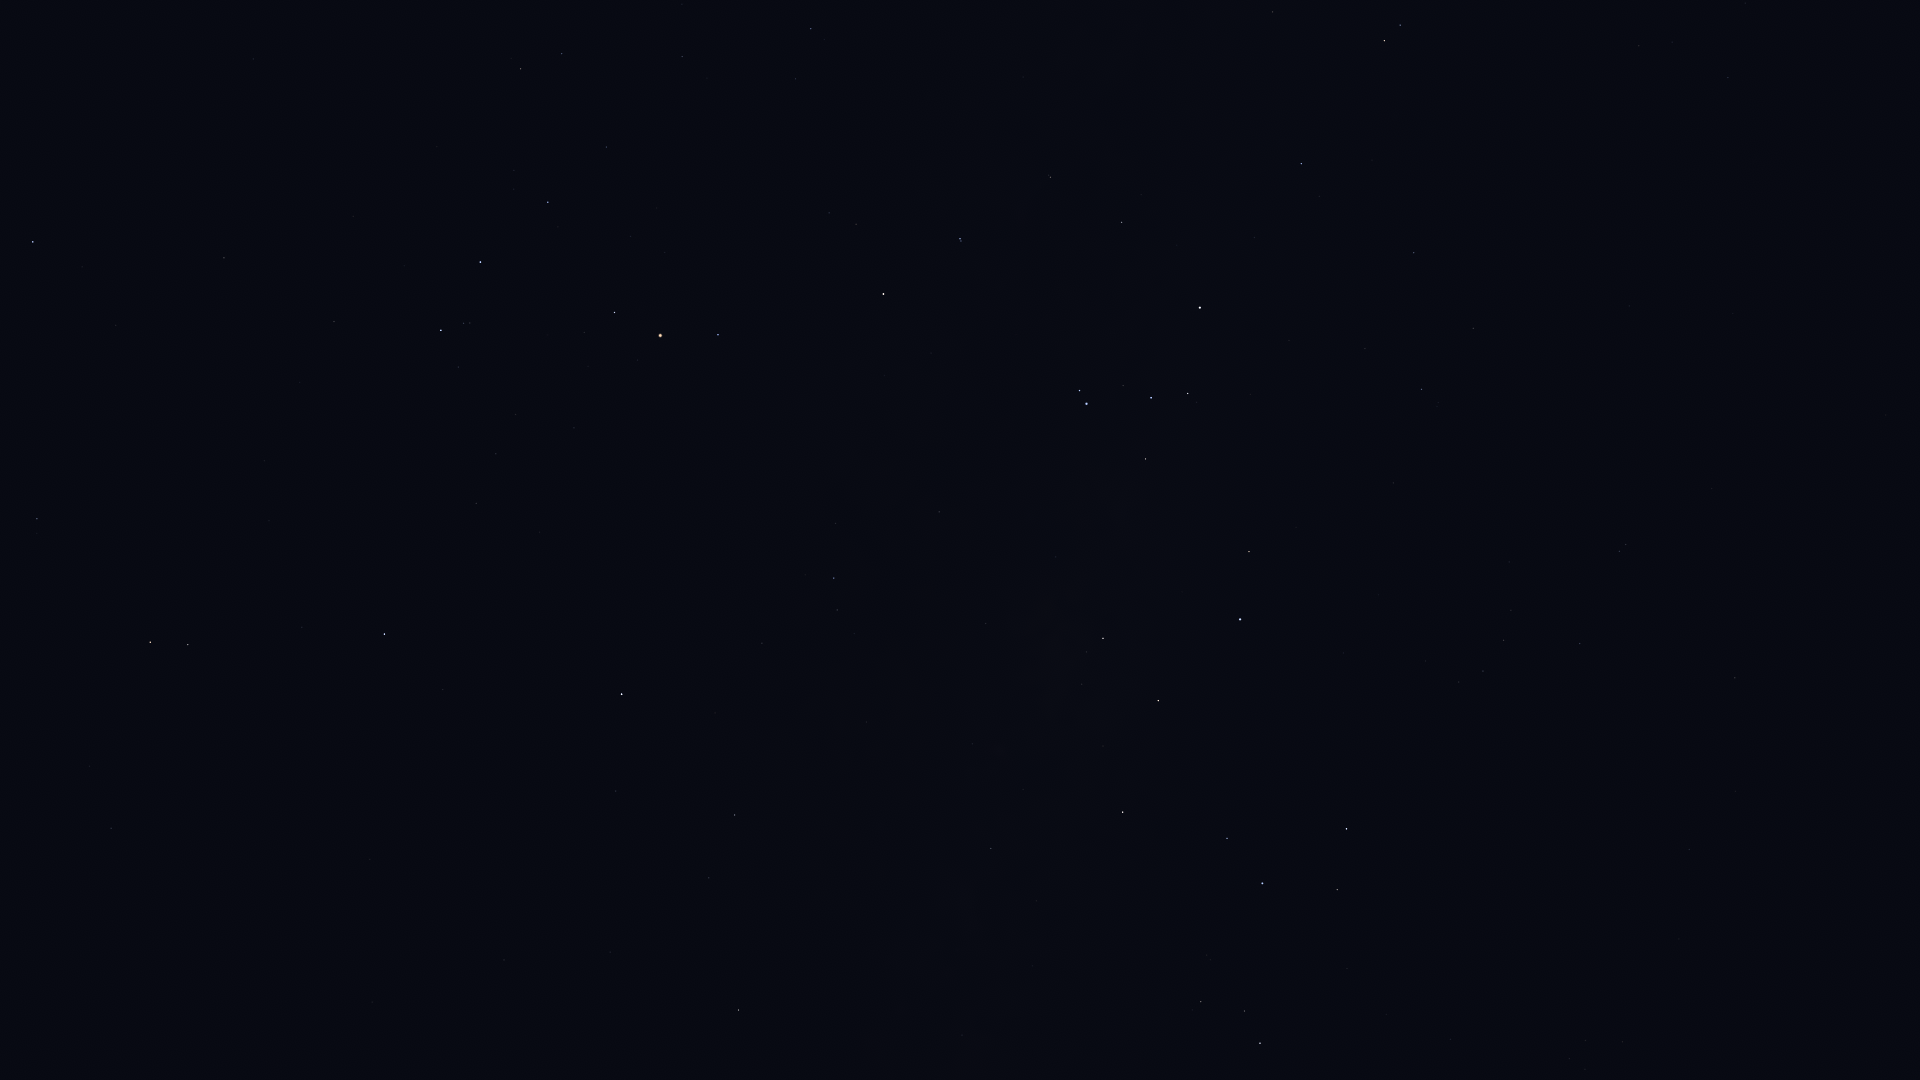

The file beside this chart, header and first rows:
Star_ID, Name, X, Y
17847, Atlas, 845, 693
74785, Zubeneschamali, 33, 242
76333, Zubenelhakrabi, 224, 258
77516, HIP 77516, 37, 519
77634, HIP 77634, 682, 56
77853, HIP 77853, 334, 321
78104, Iklil, 606, 147
78265, Fang, 548, 202
78384, HIP 78384, 811, 29
78401, Dschubba, 480, 262
78820, Acrab, 441, 330
78970, HIP 78970, 796, 82
79374, Jabbah, 458, 367
79431, Sharjah, 449, 380
79593, Yed Prior, 150, 642
79882, Yed Posterior, 188, 644
80112, Alniyat, 614, 312
80687, Timir, 403, 544
80763, Antares, 660, 335
80883, Marfik, 111, 828
81022, Rosalíadecastro, 118, 840
81266, Paikauhale, 718, 335
82396, Larawag, 883, 294
82514, Xamidimura, 960, 239
82545, Pipirima, 961, 241
82671, HIP 82671, 1049, 175
83547, Rapeto, 1099, 195
84012, Sabik, 621, 694
84143, HIP 84143, 1121, 222
84405, Guniibuu, 835, 523
84787, Inquill, 1242, 153
84880, HIP 84880, 616, 791
85258, HIP 85258, 1384, 41
85267, HIP 85267, 1400, 25
85696, Lesath, 1079, 390
85755, HIP 85755, 854, 633
85792, HIP 85792, 1301, 164
85927, Shaula, 1086, 404
86228, Sargas, 1200, 308
86263, HIP 86263, 735, 815
86565, HIP 86565, 709, 878
86796, Cervantes, 1372, 160
87072, HIP 87072, 986, 623
87261, Fuyue, 1145, 459
88048, HIP 88048, 738, 1010
88414, Pincoya, 1062, 665
88635, Alnasl, 1103, 638
88670, HIP 88670, 748, 1068
88714, HIP 88714, 1414, 253
89341, Polis, 991, 848
89931, Kaus Media, 1158, 701
90004, Alasia, 884, 1060
90098, HIP 90098, 1639, 46
90185, Kaus Australis, 1240, 619
90422, HIP 90422, 1421, 389
90496, Kaus Borealis, 1123, 812
90568, HIP 90568, 1473, 328
90595, HIP 90595, 962, 1035
90887, HIP 90887, 1351, 534
91875, HIP 91875, 1378, 595
... 25 more rows
